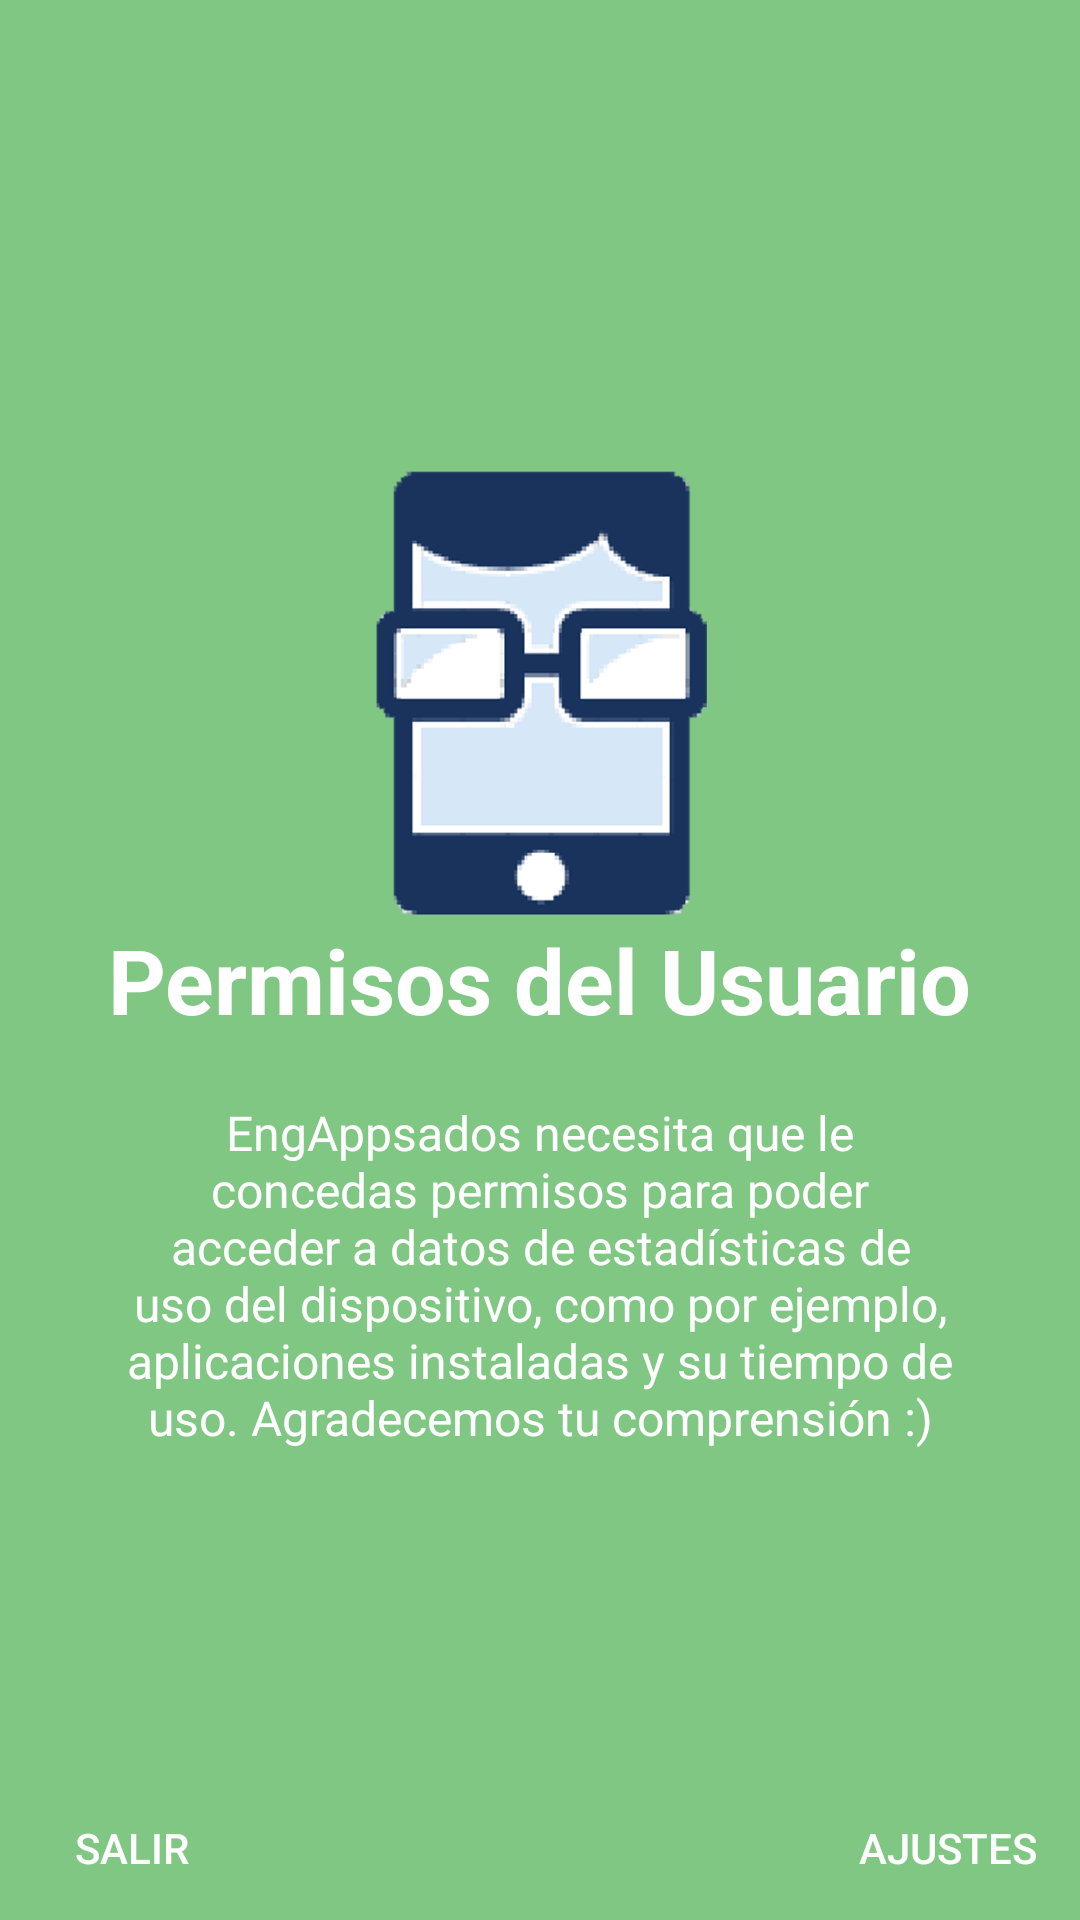

Android layout source for this screen:
<!-- AndroidManifest.xml: application theme AppTheme -->
<!-- res/layout/permissions.xml -->
<?xml version="1.0" encoding="utf-8"?>
<RelativeLayout xmlns:android="http://schemas.android.com/apk/res/android"
    android:layout_width="match_parent"
    android:layout_height="match_parent"
    android:background="@color/bg_perm">

    <LinearLayout
        android:layout_width="wrap_content"
        android:layout_height="wrap_content"
        android:layout_centerInParent="true"
        android:gravity="center_horizontal"
        android:orientation="vertical">

        <ImageView
            android:layout_width="@dimen/img_width_height"
            android:layout_height="@dimen/img_width_height"
            android:src="@drawable/logoo" />

        <TextView
            android:layout_width="wrap_content"
            android:layout_height="wrap_content"
            android:text="@string/perm_title"
            android:textColor="@android:color/white"
            android:textSize="@dimen/slide_title"
            android:textStyle="bold" />

        <TextView
            android:layout_width="wrap_content"
            android:layout_height="wrap_content"
            android:layout_marginTop="20dp"
            android:paddingLeft="@dimen/desc_padding"
            android:paddingRight="@dimen/desc_padding"
            android:text="@string/perm_desc"
            android:textAlignment="center"
            android:textColor="@android:color/white"
            android:textSize="@dimen/slide_desc" />

    </LinearLayout>

    <Button
        android:id="@+id/btn_setting"
        android:layout_width="wrap_content"
        android:layout_height="wrap_content"
        android:layout_alignParentBottom="true"
        android:layout_alignParentRight="true"
        android:background="@null"
        android:text="AJUSTES"
        android:textColor="@android:color/white" />

    <Button
        android:id="@+id/btn_exit"
        android:layout_width="wrap_content"
        android:layout_height="wrap_content"
        android:layout_alignParentBottom="true"
        android:layout_alignParentStart="true"
        android:background="@null"
        android:text="SALIR"
        android:textColor="@android:color/white" />
</RelativeLayout>
<!-- resources referenced by this layout -->
<resources>
  <color name="bg_perm">#81C784</color>
  <dimen name="desc_padding">40dp</dimen>
  <dimen name="img_width_height">150dp</dimen>
  <dimen name="slide_desc">16dp</dimen>
  <dimen name="slide_title">30dp</dimen>
  <!-- drawable logoo: png bitmap (drawable, 53147 bytes) -->
  <string name="perm_desc">EngAppsados necesita que le concedas permisos para poder
          acceder a datos de estadísticas de uso del dispositivo, como por ejemplo,
          aplicaciones instaladas y su tiempo de uso. Agradecemos tu comprensión :)</string>
  <string name="perm_title">Permisos del Usuario</string>
  <style name="AppTheme" parent="Theme.AppCompat.Light.DarkActionBar">
          
          <item name="colorPrimary">@color/colorPrimary</item>
          <item name="colorPrimaryDark">@color/colorPrimaryDark</item>
          <item name="colorAccent">@color/colorAccent</item>
          <item name="windowActionBar">false</item>
          <item name="windowNoTitle">true</item>
      </style>
  <color name="colorPrimary">#3F51B5</color>
  <color name="colorPrimaryDark">#303F9F</color>
  <color name="colorAccent">#FF4081</color>
</resources>
